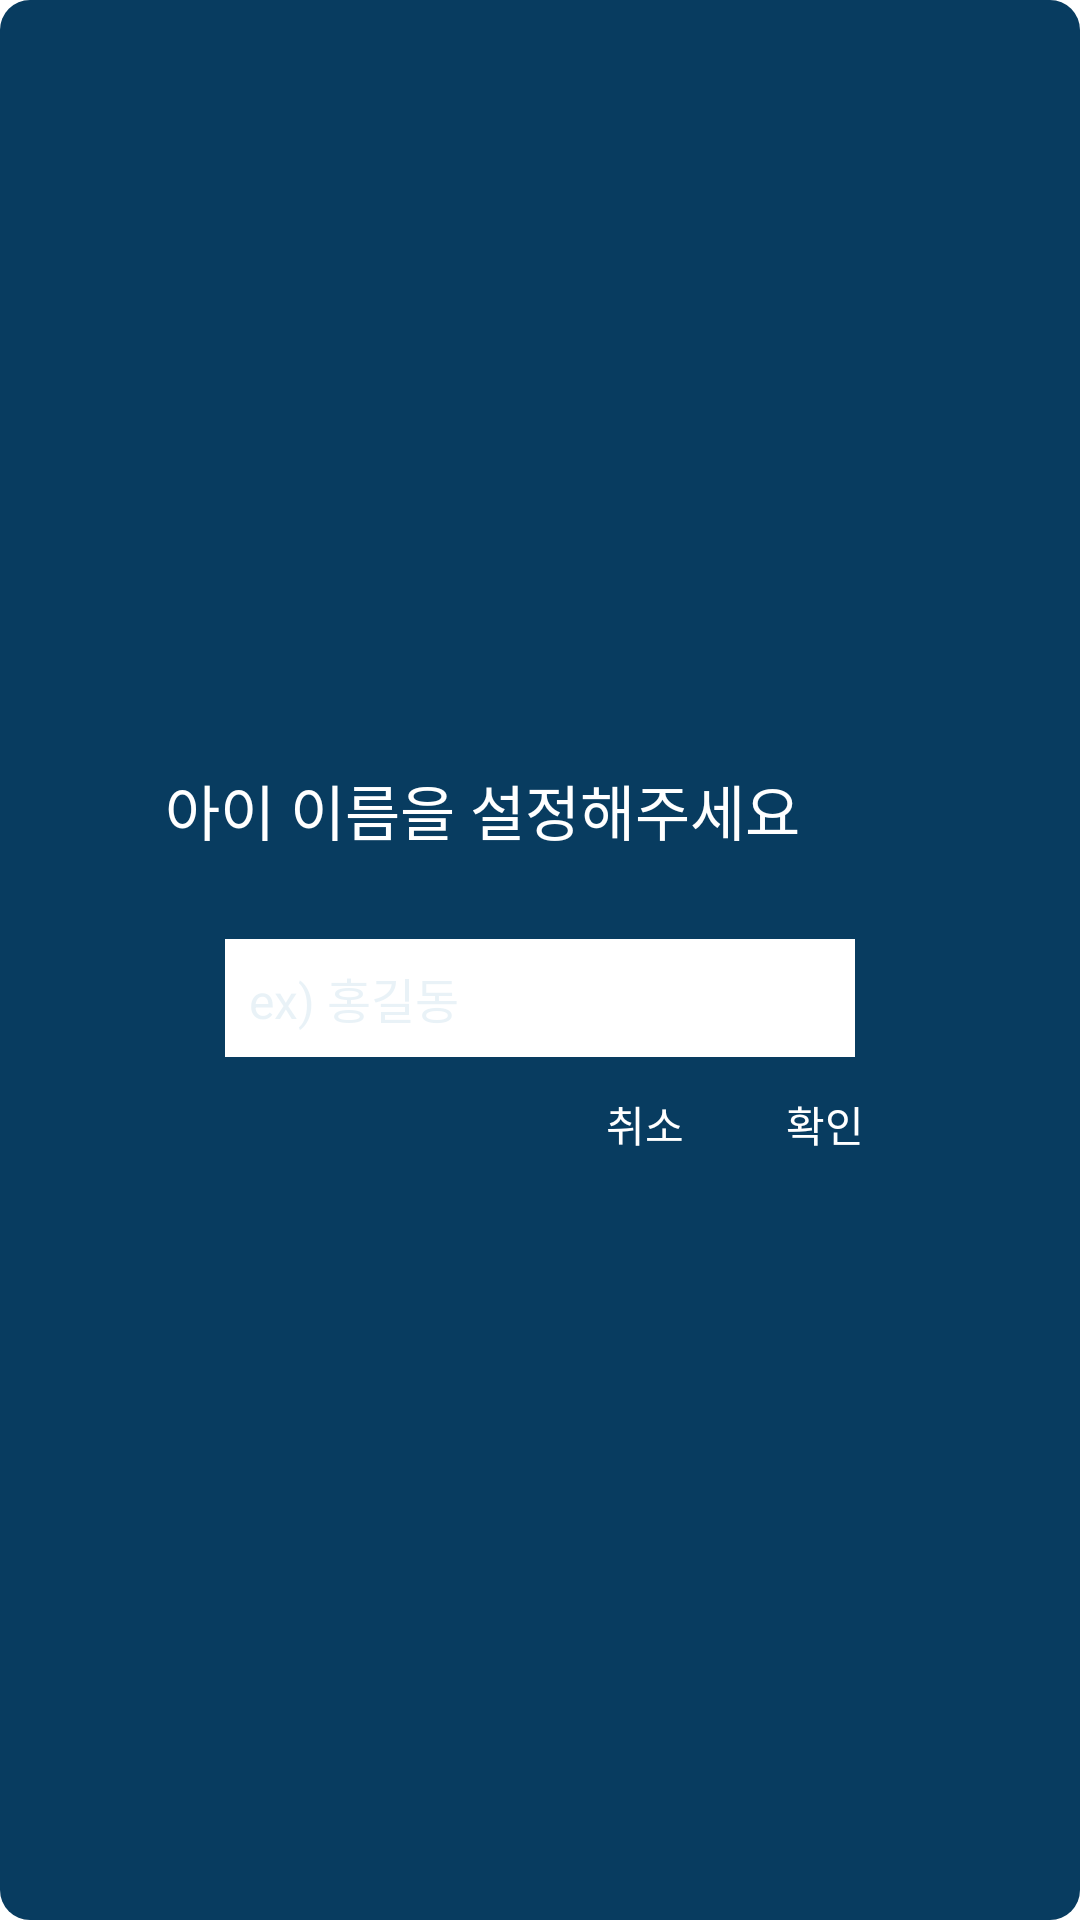

Produce the Android XML layout that renders to this screen, including the resource entries it uses.
<!-- AndroidManifest.xml: application theme Theme.ModelStudent -->
<!-- res/layout/dialog_setting_child_name.xml -->
<?xml version="1.0" encoding="utf-8"?>
<LinearLayout xmlns:android="http://schemas.android.com/apk/res/android"
    android:layout_width="wrap_content"
    android:layout_height="wrap_content"
    xmlns:app="http://schemas.android.com/apk/res-auto"
    android:orientation="vertical"
    android:layout_gravity="center"
    android:gravity="center"
    android:id="@+id/dl_child_name_set_back"
    android:background="@drawable/setting_change_child_name_shape"
    >

    <TextView
        android:layout_width="250dp"
        android:layout_height="wrap_content"
        android:text="아이 이름을 설정해주세요"
        android:layout_margin="10dp"
        android:textColor="#ffffff"
        android:textSize="20dp"
        android:fontFamily="@font/inter_semi_bold"
        android:gravity="left|center"/>


    <androidx.constraintlayout.widget.ConstraintLayout
        android:layout_width="250dp"
        android:layout_height="100dp">
        <EditText
            android:id="@+id/et_change_child_name"
            android:layout_width="match_parent"
            android:layout_height="wrap_content"
            android:textColor="@color/Theme_Indigo_Text"
            android:textColorHint="@color/Theme_Indigo_Img"
            android:background="#ffffff"
            android:padding="8dp"
            android:layout_marginHorizontal="20dp"
            android:hint="ex) 홍길동"
            android:textSize="16dp"
            android:textCursorDrawable="@color/Theme_Modern"
            android:textColorHighlight="@color/Theme_Modern"
            android:textSelectHandle="@color/Theme_Modern"
            app:layout_constraintLeft_toLeftOf="parent"
            app:layout_constraintRight_toRightOf="parent"
            app:layout_constraintBottom_toBottomOf="parent"
            app:layout_constraintTop_toTopOf="parent"
            app:layout_constraintVertical_bias="0.3"
            app:layout_constraintHorizontal_bias="0.1"/>

        <androidx.appcompat.widget.AppCompatButton
            android:id="@+id/btn_change_name_accept"
            android:layout_width="60dp"
            android:layout_height="40dp"
            android:text="확인"
            android:background="#00ffffff"
            android:textColor="#ffffff"
            app:layout_constraintLeft_toLeftOf="parent"
            app:layout_constraintRight_toRightOf="parent"
            app:layout_constraintBottom_toBottomOf="parent"
            app:layout_constraintTop_toTopOf="parent"
            app:layout_constraintVertical_bias="1.0"
            app:layout_constraintHorizontal_bias="1.0"/>

        <androidx.appcompat.widget.AppCompatButton
            android:id="@+id/btn_change_name_cancel"
            android:layout_width="60dp"
            android:layout_height="40dp"
            android:text="취소"
            android:background="#00ffffff"
            android:textColor="#ffffff"
            app:layout_constraintLeft_toLeftOf="parent"
            app:layout_constraintRight_toLeftOf="@+id/btn_change_name_accept"
            app:layout_constraintBottom_toBottomOf="parent"
            app:layout_constraintTop_toTopOf="parent"
            app:layout_constraintVertical_bias="1.0"
            app:layout_constraintHorizontal_bias="1.0"/>
    </androidx.constraintlayout.widget.ConstraintLayout>

</LinearLayout>
<!-- resources referenced by this layout -->
<resources>
  <color name="Theme_Indigo_Img">#1A2C84AF</color>
  <color name="Theme_Indigo_Text">#285E79</color>
  <color name="Theme_Modern">#373737</color>
  <!-- drawable setting_change_child_name_shape (drawable) -->
  <?xml version="1.0" encoding="utf-8"?>
  <shape xmlns:android="http://schemas.android.com/apk/res/android">
      <corners android:radius="10dp" />
  
      <solid android:color="@color/Theme_Indigo" />
  </shape>
  <style name="Theme.ModelStudent" parent="Theme.MaterialComponents.DayNight.DarkActionBar">
          
          <item name="colorPrimary">@color/purple_500</item>
          <item name="colorPrimaryVariant">@color/purple_700</item>
          <item name="colorOnPrimary">@color/white</item>
          
          <item name="colorSecondary">@color/teal_200</item>
          <item name="colorSecondaryVariant">@color/teal_700</item>
          <item name="colorOnSecondary">@color/black</item>
          
          <item name="android:statusBarColor" tools:targetApi="l">@color/white</item>
          <item name="android:windowLightStatusBar">true</item>
          
          <item name="windowNoTitle">true</item>
          <item name="windowActionBar">false</item>
  
      </style>
  <color name="Theme_Indigo">#083C60</color>
  <color name="purple_500">#FF6200EE</color>
  <color name="purple_700">#FF3700B3</color>
  <color name="white">#FFFFFFFF</color>
  <color name="teal_200">#FF03DAC5</color>
  <color name="teal_700">#FF018786</color>
  <color name="black">#FF000000</color>
</resources>
